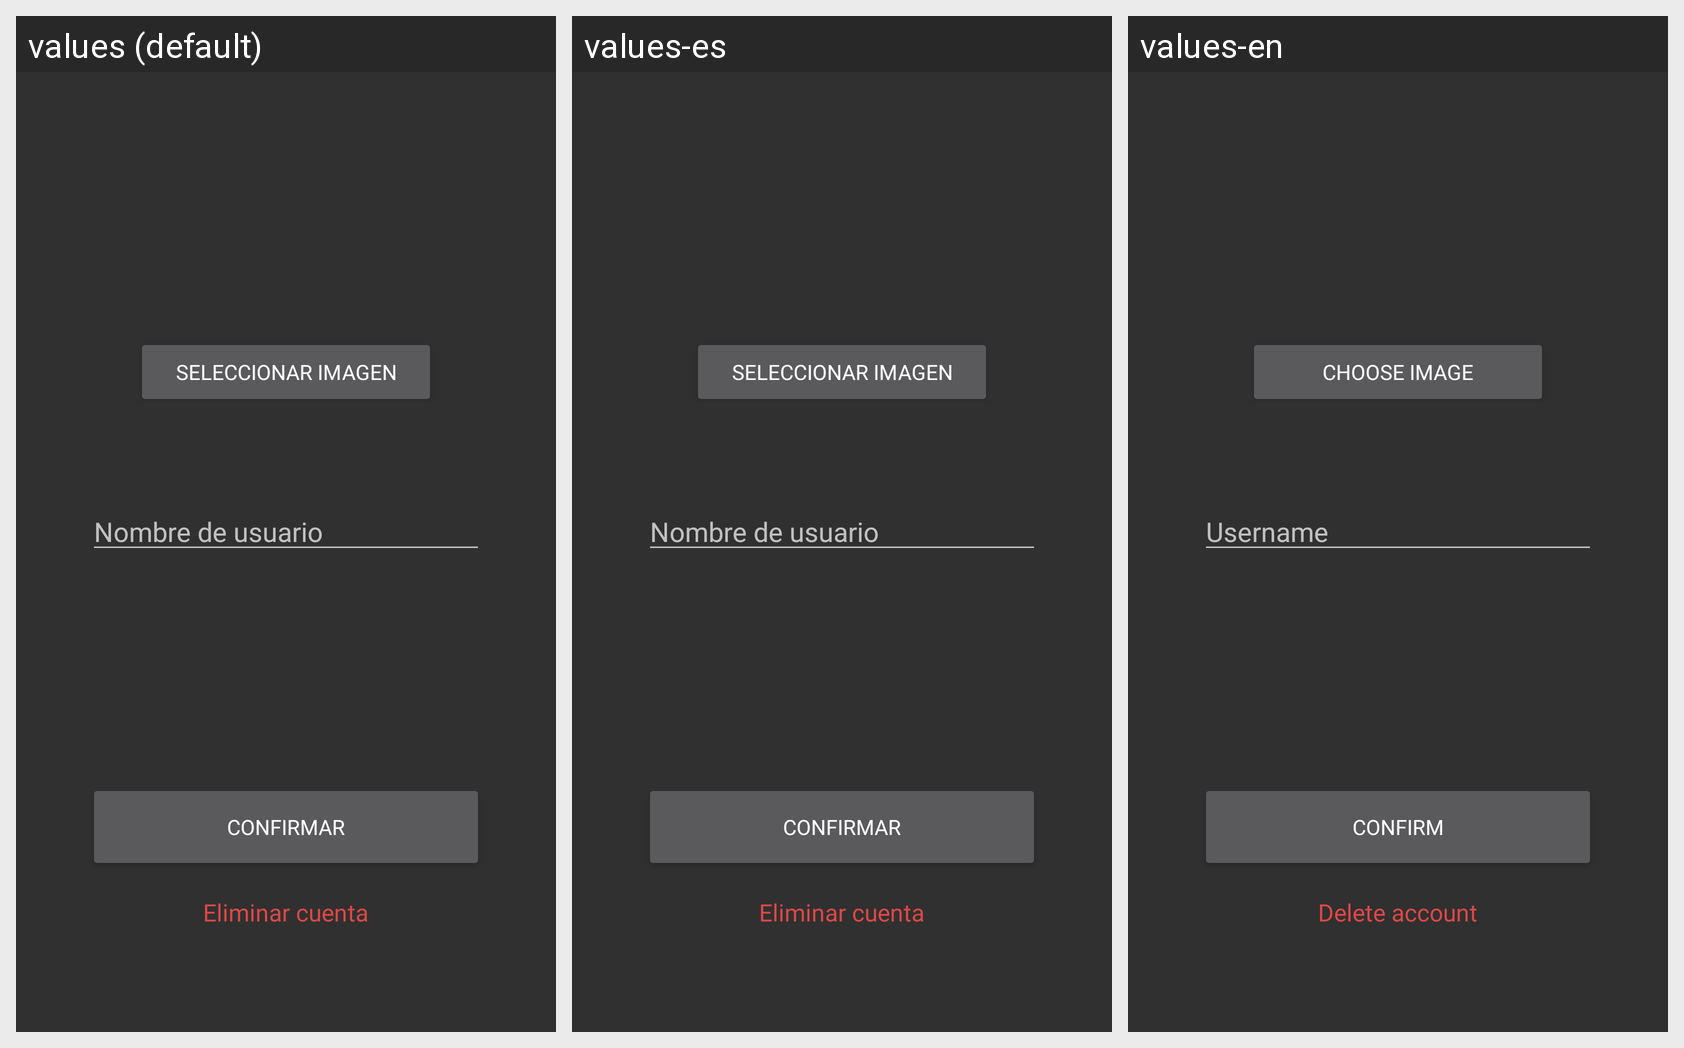

Strings drawn on this Android screen and how each of the app's shown locales translates them:
Android screen res/layout/fragment_editprofile.xml rendered under 3 locales, left to right: values (default), values-es, values-en. Device: Nexus 5 (rendered at 1080×1920; each locale shown at half size, 540×960, under a caption strip naming it); theme Theme.Gamerbox.
Strings drawn on this screen, with the default value and each locale's value (text and hints the layout hard-codes, and strings that could not be matched under every locale, appear in the picture but are not listed):

select_image_btn
  values: Seleccionar imagen
  values-es: Seleccionar imagen
  values-en: Choose Image

username_text
  values: Nombre de usuario
  values-es: Nombre de usuario
  values-en: Username

confirm_text
  values: Confirmar
  values-es: Confirmar
  values-en: Confirm

delete_account
  values: Eliminar cuenta
  values-es: Eliminar cuenta
  values-en: Delete account
